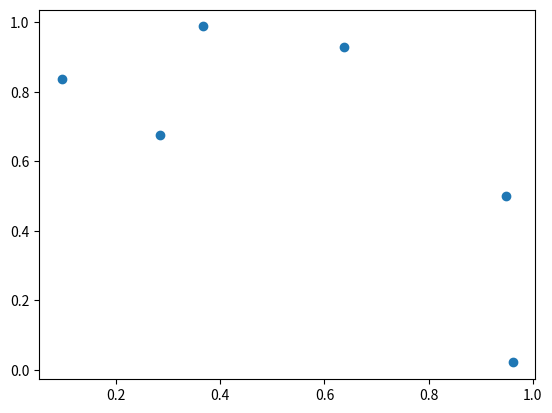

The matplotlib source for this figure:
# 巡回セールスマン問題を解きたい
# 並び替えの交叉は01のときと異なるのでその練習をしたい
import random as rd
import numpy as np
import matplotlib.pyplot as plt

rd.seed(1)

# 遺伝子長
# つまり拠点の数
LENGTH = 6

# サイトと同じサンプル個体
FATHER = [2, 4, 1, 3, 6, 5]
MOTHER = [3, 2, 5, 4, 1, 6]

# なんとなくクラスにしてみる
# Traveling Salesman Problem
class TSP():

    def __init__(self):
        pass

    # 循環交叉
    # 親を2つ与える
    # 子も2つタプルで返す予定
    def circularCrossing(self, p1, p2):
        # まず子供をコピーしておく
        c1 = p1.copy()
        c2 = p2.copy()
        # ランダムな添え字を一つ選ぶ
        i = rd.randint(0, LENGTH - 1)
        # 最初の値
        st = p1[i]
        # 今見ている値(次?)
        now = p2[i]
        # 固定する添え字のリスト
        fixed = [i]
        # 最初の値に戻るまでくり返し
        while now != st:
            # 親2と同じ値がある親1の添え字を入手
            i = p1.index(now)
            # リストに追加
            fixed.append(i)
            # 次の値を代入
            now = p2[i]
        # 相互の親から引継ぎ
        for i in fixed:
            c1[i] = p2[i]
            c2[i] = p1[i]
        return c1, c2

def main():
    tsp = TSP()
    #c = tsp.circularCrossing(FATHER, MOTHER)
    #print(c)
    arr = np.random.rand(LENGTH, 2)
    print(arr)
    #print(arr[0])
    # 縦要素の抽出(列?)
    x = arr[:, 0]
    y = arr[:, 1]
    fig = plt.figure()
    ax = fig.add_subplot(111)
    ax.scatter(x, y)
    plt.show()

if __name__ == "__main__":
    main()